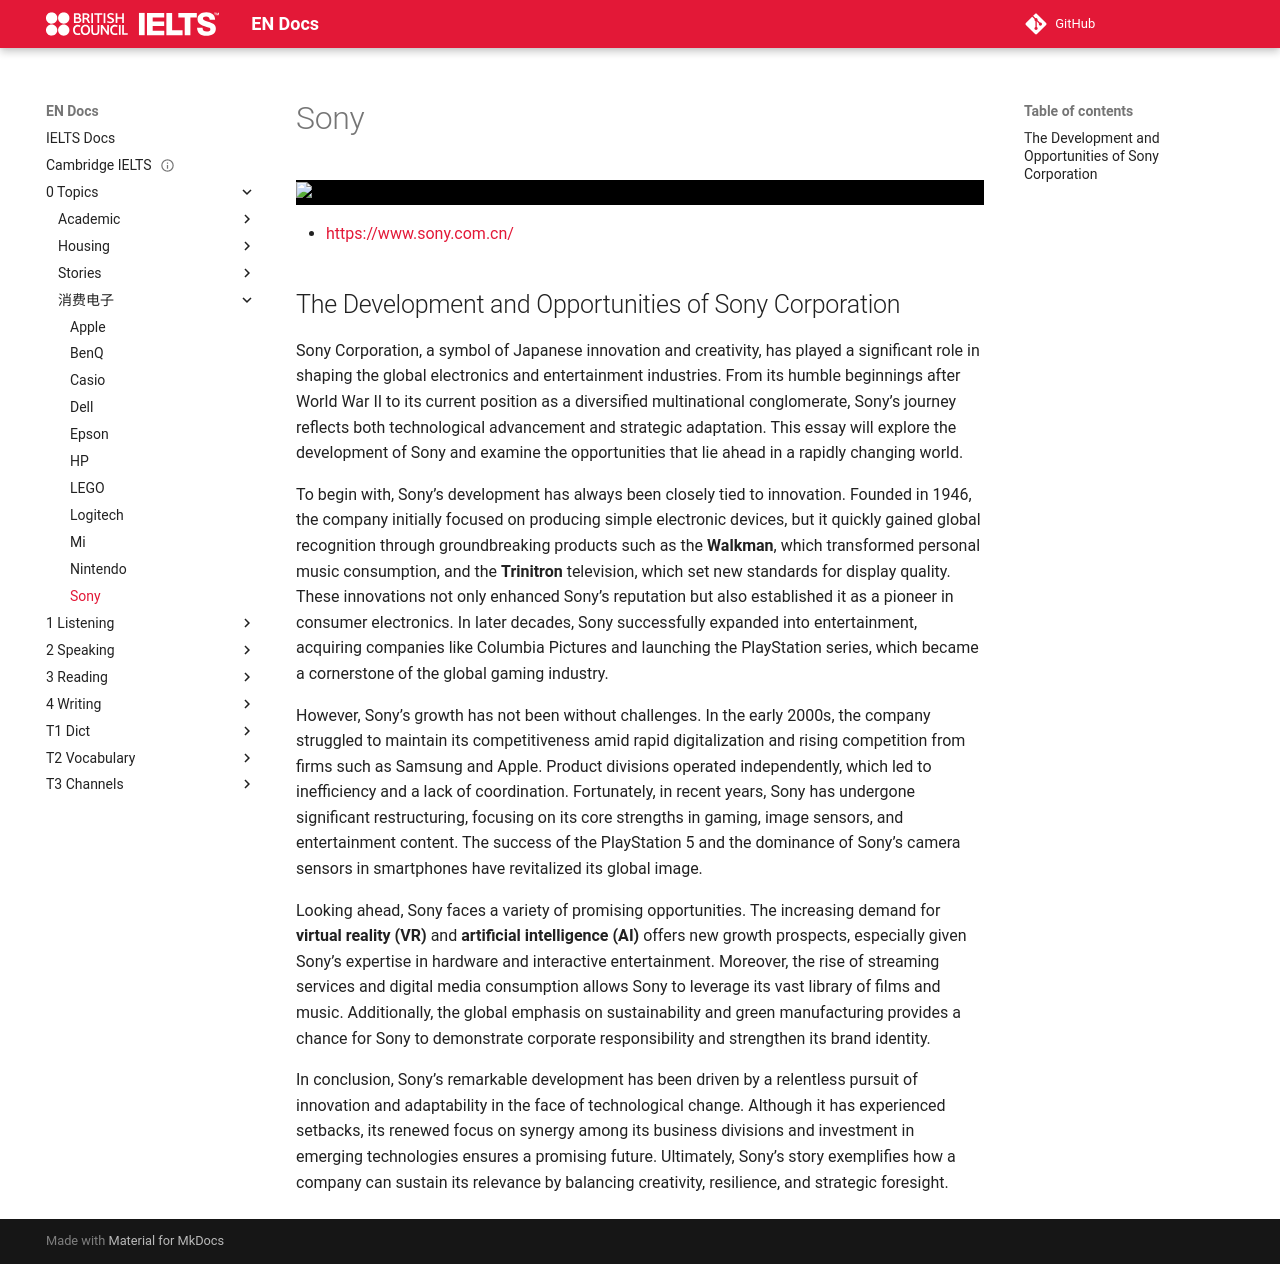

repository: abotw/Docs-IELTS · page: 0-Topics/消费电子/sony/index.html · generator: mkdocs

---
title: Sony
layout: page
parent: Brands
date: 2025-10-30
done: true
url: https://www.sony.com.cn/
---

# Sony

<div style="background: #000">
	<img src="attachments/sony.jpg">
</div>

- [https://www.sony.com.cn/](https://www.sony.com.cn/)

## The Development and Opportunities of Sony Corporation

Sony Corporation, a symbol of Japanese innovation and creativity, has played a significant role in shaping the global electronics and entertainment industries. From its humble beginnings after World War II to its current position as a diversified multinational conglomerate, Sony’s journey reflects both technological advancement and strategic adaptation. This essay will explore the development of Sony and examine the opportunities that lie ahead in a rapidly changing world.

To begin with, Sony’s development has always been closely tied to innovation. Founded in 1946, the company initially focused on producing simple electronic devices, but it quickly gained global recognition through groundbreaking products such as the **Walkman**, which transformed personal music consumption, and the **Trinitron** television, which set new standards for display quality. These innovations not only enhanced Sony’s reputation but also established it as a pioneer in consumer electronics. In later decades, Sony successfully expanded into entertainment, acquiring companies like Columbia Pictures and launching the PlayStation series, which became a cornerstone of the global gaming industry.

However, Sony’s growth has not been without challenges. In the early 2000s, the company struggled to maintain its competitiveness amid rapid digitalization and rising competition from firms such as Samsung and Apple. Product divisions operated independently, which led to inefficiency and a lack of coordination. Fortunately, in recent years, Sony has undergone significant restructuring, focusing on its core strengths in gaming, image sensors, and entertainment content. The success of the PlayStation 5 and the dominance of Sony’s camera sensors in smartphones have revitalized its global image.

Looking ahead, Sony faces a variety of promising opportunities. The increasing demand for **virtual reality (VR)** and **artificial intelligence (AI)** offers new growth prospects, especially given Sony’s expertise in hardware and interactive entertainment. Moreover, the rise of streaming services and digital media consumption allows Sony to leverage its vast library of films and music. Additionally, the global emphasis on sustainability and green manufacturing provides a chance for Sony to demonstrate corporate responsibility and strengthen its brand identity.

In conclusion, Sony’s remarkable development has been driven by a relentless pursuit of innovation and adaptability in the face of technological change. Although it has experienced setbacks, its renewed focus on synergy among its business divisions and investment in emerging technologies ensures a promising future. Ultimately, Sony’s story exemplifies how a company can sustain its relevance by balancing creativity, resilience, and strategic foresight.
